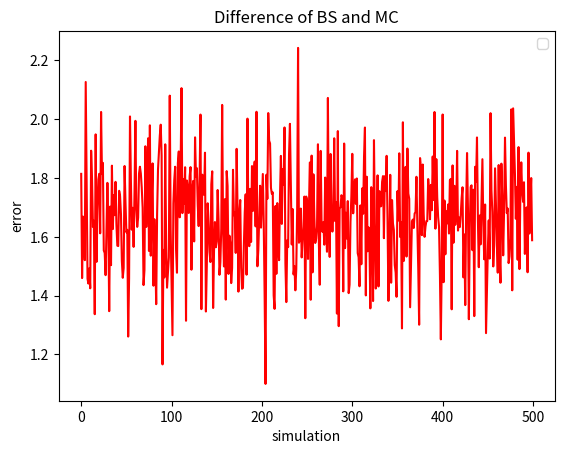

Here is the Python script that generated this plot:
# C-Exercise 07, SS 2024
# Group: QF2
# Maris Leibold, Josef Fella, Thi Ha Giang Le

import math
import numpy as np
import scipy.stats
import matplotlib.pyplot as plt


# 1.Step: Get MC call price

# Fix random seed
# np.random.seed(28) # my favorite number

# Simulate paths
S_0 = 100
r = 0.04
sigma = 0.2
T = 1
M = 100


# Option call-price function
def f(x):
    return np.maximum(x - 100, 0)

# MC function
def Eu_Option_BS_MC(S_0, r, sigma, T, M, f):
   # Get normal sample
   X = np.random.normal(0, 1, M)
   
   # Set up ST matrix
   S_T = np.empty(len(X))
   
   # Simulate stock price with BS at T
   for i in range(0, M, 1):
        S_T[i] = S_0 * math.exp((r - np.power(sigma, 2)) * T + sigma * np.sqrt(T) * X[i])
    
   # Calculate discounted average = Option price
   V_0 = math.exp(-r * T) * np.mean(f(S_T))


   return V_0

# Test function
S_0 = 100
r = 0.04
sigma = 0.2
T = 1
M = 100

Test = Eu_Option_BS_MC(S_0, r, sigma, T, M, f)
print(Test)



# 2.Step: Get  BS call price -- From 01

def BlackScholes_EuCall(t, S_0, r, sigma, T, K):
    d1 = (np.log(S_0/K) + (r + (np.power(sigma, 2)/2)) * (T-t)) / (sigma * np.sqrt(T-t))
    d2 = d1 - sigma * np.sqrt(T-t)
    
    # Imported from scipy to get normal cdf value
    phi_d1 = scipy.stats.norm.cdf(d1)
    phi_d2 = scipy.stats.norm.cdf(d2)
    
    V_0  = S_0 * phi_d1 - K * math.exp(-r * (T-t)) * phi_d2    
    
    return V_0



# 3.Step: Compare prices

# Set parameter
t = 0
S_0 = 110
r = 0.04
sigma = 0.2
T = 1
K = 100
M = 10000
no_MC_call_prices = 500 # carefully chose this

# Set up container
Eu_Option_BS_MC_price = Eu_Option_BS_MC(S_0, r, sigma, T, M, f)
BlackScholes_EuCall_price = BlackScholes_EuCall(t, S_0, r, sigma, T, K)

# Get 100 MC call prices
V_0__MC_EuCall = np.empty(no_MC_call_prices, dtype=float)
V_0__BS_EuCall = np.empty(no_MC_call_prices, dtype=float)

# Idea is to simulate many MC prices and compare it to the BS model
for i in range(0, no_MC_call_prices, 1):
    V_0__MC_EuCall[i] = Eu_Option_BS_MC(S_0, r, sigma, T, M, f)
    V_0__BS_EuCall[i] = BlackScholes_EuCall(t, S_0, r, sigma, T, K)


# Output terminal message
print(f"The MC price is: {Eu_Option_BS_MC_price} and the \
BS price is: {BlackScholes_EuCall_price}. \
The difference is {BlackScholes_EuCall_price - Eu_Option_BS_MC_price}")


# Plot Error for 1000 different simulations
plt.clf()
plt.plot(V_0__BS_EuCall - V_0__MC_EuCall, 'r')

plt.title('Difference of BS and MC')
plt.xlabel('simulation')
plt.ylabel('error')

plt.legend()
plt.show()